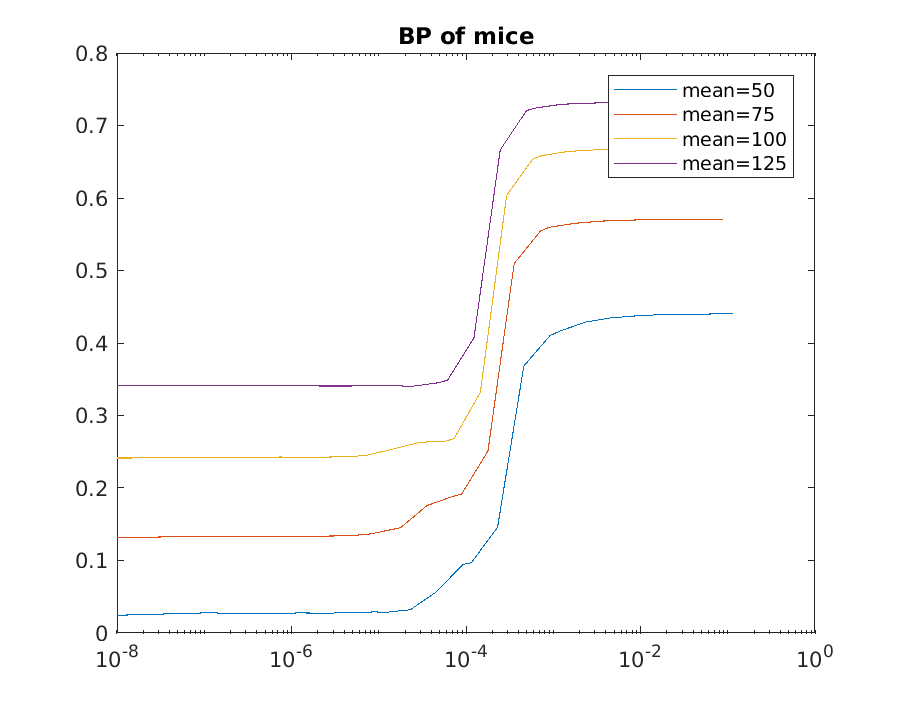

The file beside this chart, header and first rows:
1e-08, 0.02438, 1e-08, 0.13169, 1e-08, 0.24129, 1e-08, 0.34127
1.1502e-07, 0.02789, 8.9271e-08, 0.133, 7.3053e-08, 0.2417, 6.175e-08, 0.3415
2.3004e-07, 0.0267, 1.7854e-07, 0.133, 1.4611e-07, 0.2416, 1.235e-07, 0.3414
4.6007e-07, 0.02702, 3.5708e-07, 0.1334, 2.9221e-07, 0.242, 2.47e-07, 0.3414
9.2015e-07, 0.02702, 7.1417e-07, 0.133, 5.8443e-07, 0.2419, 4.94e-07, 0.3414
1.1502e-06, 0.02766, 8.9271e-07, 0.1329, 7.3053e-07, 0.2428, 6.175e-07, 0.3416
2.3004e-06, 0.02737, 1.7854e-06, 0.1335, 1.4611e-06, 0.242, 1.235e-06, 0.341
4.6007e-06, 0.0278, 3.5708e-06, 0.1339, 2.9221e-06, 0.2427, 2.47e-06, 0.3406
9.2015e-06, 0.02916, 7.1417e-06, 0.1356, 5.8443e-06, 0.2441, 4.94e-06, 0.3407
1.1502e-05, 0.02822, 8.9271e-06, 0.1377, 7.3053e-06, 0.2451, 6.175e-06, 0.3411
2.3004e-05, 0.03203, 1.7854e-05, 0.1453, 1.4611e-05, 0.2537, 1.235e-05, 0.341
4.6007e-05, 0.05689, 3.5708e-05, 0.1758, 2.9221e-05, 0.2629, 2.47e-05, 0.3404
9.2015e-05, 0.09451, 7.1417e-05, 0.1885, 5.8443e-05, 0.2647, 4.94e-05, 0.3453
0.000115, 0.09685, 8.9271e-05, 0.1915, 7.3053e-05, 0.268, 6.175e-05, 0.349
0.00023, 0.1456, 0.0001785, 0.2509, 0.0001461, 0.3318, 0.0001235, 0.4072
0.0004601, 0.3682, 0.0003571, 0.5097, 0.0002922, 0.6036, 0.000247, 0.6664
0.0009202, 0.4103, 0.0007142, 0.5543, 0.0005844, 0.654, 0.000494, 0.7206
0.00115, 0.4157, 0.0008927, 0.5595, 0.0007305, 0.6583, 0.0006175, 0.7239
0.0023, 0.4286, 0.001785, 0.5651, 0.001461, 0.6641, 0.001235, 0.7292
0.004601, 0.4347, 0.003571, 0.5681, 0.002922, 0.6663, 0.00247, 0.7308
0.0115, 0.4384, 0.008927, 0.5697, 0.007305, 0.668, 0.006175, 0.7318
0.115, 0.4405, 0.08927, 0.5707, 0.07305, 0.6687, 0.06175, 0.7323
